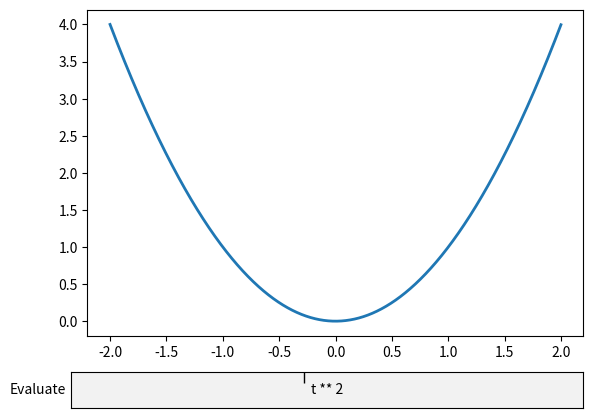

Write the Python code that produced this figure.
import numpy as np
import matplotlib.pyplot as plt
from matplotlib.widgets import TextBox


def submit(expression):
    """
    Update the plotted function to the new math *expression*.

    *expression* is a string using "t" as its independent variable, e.g.
    "t ** 3".
    """
    ydata = eval(expression)
    l.set_ydata(ydata)
    ax.relim()
    ax.autoscale_view()
    plt.draw()


fig, ax = plt.subplots()
fig.subplots_adjust(bottom=0.2)

t = np.arange(-2.0, 2.0, 0.001)
l, = ax.plot(t, np.zeros_like(t), lw=2)

axbox = fig.add_axes([0.1, 0.05, 0.8, 0.075])
text_box = TextBox(axbox, "Evaluate", textalignment="center")
text_box.on_submit(submit)
text_box.set_val("t ** 2")  # Trigger `submit` with the initial string.

plt.show()
